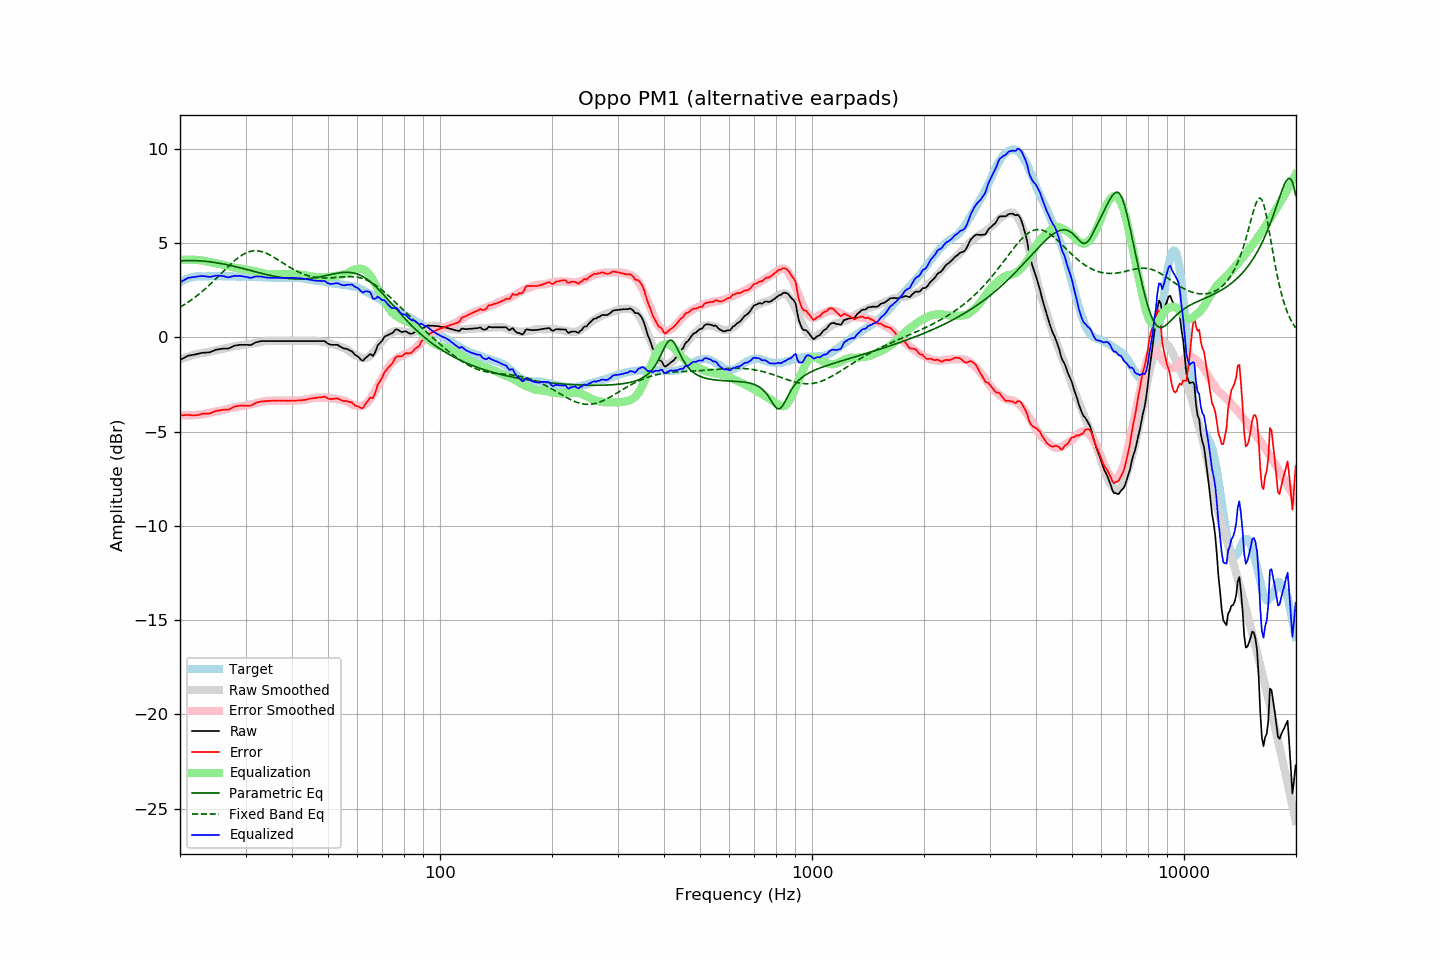

The file beside this chart, header and first rows:
frequency, raw, error, smoothed, error_smoothed, equalization, parametric_eq, fixed_band_eq, equalized_raw, equalized_smoothed, target
20.00, -1.19, -4.12, -1.16, -4.11, 4.11, 4.06, 1.60, 2.92, 2.95, 2.92
20.20, -1.15, -4.13, -1.13, -4.12, 4.12, 4.07, 1.65, 2.96, 2.99, 2.97
20.40, -1.10, -4.13, -1.10, -4.12, 4.12, 4.07, 1.71, 3.02, 3.03, 3.02
20.61, -1.06, -4.12, -1.07, -4.13, 4.13, 4.07, 1.76, 3.06, 3.06, 3.05
20.81, -1.01, -4.12, -1.04, -4.13, 4.13, 4.08, 1.81, 3.12, 3.09, 3.10
21.02, -0.97, -4.12, -1.01, -4.13, 4.13, 4.08, 1.87, 3.16, 3.12, 3.14
21.23, -0.95, -4.12, -0.98, -4.13, 4.13, 4.08, 1.93, 3.18, 3.14, 3.16
21.44, -0.94, -4.13, -0.96, -4.13, 4.13, 4.08, 1.99, 3.18, 3.17, 3.18
21.66, -0.92, -4.13, -0.94, -4.12, 4.12, 4.08, 2.05, 3.20, 3.19, 3.20
21.87, -0.91, -4.13, -0.91, -4.12, 4.12, 4.08, 2.11, 3.21, 3.21, 3.21
22.09, -0.89, -4.13, -0.89, -4.11, 4.11, 4.07, 2.18, 3.22, 3.22, 3.23
22.31, -0.87, -4.12, -0.87, -4.10, 4.10, 4.07, 2.24, 3.23, 3.23, 3.24
22.54, -0.85, -4.10, -0.86, -4.10, 4.10, 4.06, 2.31, 3.24, 3.24, 3.24
22.76, -0.83, -4.08, -0.84, -4.09, 4.09, 4.06, 2.38, 3.25, 3.24, 3.24
22.99, -0.81, -4.05, -0.83, -4.08, 4.08, 4.05, 2.45, 3.26, 3.25, 3.23
23.22, -0.81, -4.05, -0.82, -4.06, 4.06, 4.05, 2.53, 3.25, 3.25, 3.23
23.45, -0.80, -4.04, -0.80, -4.05, 4.05, 4.04, 2.60, 3.24, 3.25, 3.23
23.69, -0.80, -4.05, -0.78, -4.03, 4.03, 4.03, 2.68, 3.22, 3.25, 3.24
23.92, -0.79, -4.04, -0.76, -4.01, 4.01, 4.02, 2.76, 3.21, 3.25, 3.24
24.16, -0.77, -4.02, -0.74, -3.99, 3.99, 4.01, 2.84, 3.21, 3.25, 3.24
24.40, -0.73, -3.99, -0.72, -3.97, 3.97, 4.00, 2.92, 3.23, 3.25, 3.25
24.65, -0.70, -3.95, -0.71, -3.95, 3.95, 3.98, 3.00, 3.25, 3.25, 3.24
24.89, -0.66, -3.91, -0.69, -3.94, 3.94, 3.97, 3.09, 3.27, 3.25, 3.24
25.14, -0.64, -3.89, -0.67, -3.92, 3.92, 3.96, 3.17, 3.28, 3.25, 3.24
25.39, -0.63, -3.89, -0.66, -3.91, 3.91, 3.94, 3.26, 3.27, 3.25, 3.25
25.65, -0.61, -3.87, -0.64, -3.89, 3.89, 3.93, 3.34, 3.27, 3.25, 3.25
25.91, -0.60, -3.85, -0.62, -3.87, 3.87, 3.91, 3.43, 3.26, 3.25, 3.24
26.16, -0.59, -3.84, -0.60, -3.84, 3.84, 3.89, 3.51, 3.25, 3.25, 3.24
26.43, -0.59, -3.84, -0.58, -3.82, 3.82, 3.88, 3.60, 3.23, 3.24, 3.24
26.69, -0.59, -3.84, -0.56, -3.80, 3.80, 3.86, 3.68, 3.21, 3.24, 3.24
26.96, -0.59, -3.84, -0.54, -3.78, 3.78, 3.84, 3.77, 3.18, 3.24, 3.24
27.23, -0.55, -3.80, -0.52, -3.76, 3.76, 3.82, 3.85, 3.21, 3.24, 3.24
27.50, -0.51, -3.76, -0.50, -3.74, 3.74, 3.80, 3.93, 3.23, 3.24, 3.24
27.77, -0.47, -3.71, -0.48, -3.72, 3.72, 3.78, 4.00, 3.25, 3.24, 3.23
28.05, -0.43, -3.67, -0.47, -3.70, 3.70, 3.76, 4.08, 3.27, 3.24, 3.23
28.33, -0.42, -3.65, -0.45, -3.69, 3.69, 3.74, 4.15, 3.26, 3.23, 3.22
28.62, -0.41, -3.64, -0.44, -3.67, 3.67, 3.72, 4.22, 3.26, 3.23, 3.22
28.90, -0.39, -3.63, -0.43, -3.66, 3.66, 3.70, 4.28, 3.27, 3.23, 3.23
29.19, -0.39, -3.62, -0.42, -3.65, 3.65, 3.68, 4.34, 3.25, 3.23, 3.22
29.48, -0.39, -3.63, -0.40, -3.63, 3.63, 3.66, 4.39, 3.24, 3.23, 3.23
29.78, -0.39, -3.62, -0.39, -3.62, 3.62, 3.63, 4.44, 3.23, 3.23, 3.22
30.08, -0.39, -3.63, -0.38, -3.60, 3.60, 3.61, 4.48, 3.21, 3.22, 3.23
30.38, -0.39, -3.62, -0.37, -3.59, 3.59, 3.59, 4.52, 3.20, 3.22, 3.22
30.68, -0.40, -3.63, -0.35, -3.58, 3.58, 3.57, 4.54, 3.17, 3.22, 3.22
30.99, -0.40, -3.63, -0.34, -3.56, 3.56, 3.54, 4.57, 3.16, 3.22, 3.22
31.30, -0.36, -3.58, -0.32, -3.54, 3.54, 3.52, 4.58, 3.18, 3.22, 3.21
31.61, -0.31, -3.53, -0.31, -3.52, 3.52, 3.50, 4.59, 3.21, 3.22, 3.21
31.93, -0.26, -3.48, -0.29, -3.50, 3.50, 3.48, 4.60, 3.24, 3.21, 3.21
32.24, -0.24, -3.45, -0.27, -3.48, 3.48, 3.46, 4.59, 3.24, 3.21, 3.20
32.57, -0.22, -3.43, -0.25, -3.46, 3.46, 3.43, 4.58, 3.23, 3.20, 3.20
32.89, -0.20, -3.41, -0.24, -3.43, 3.43, 3.41, 4.57, 3.23, 3.20, 3.20
33.22, -0.19, -3.39, -0.22, -3.41, 3.41, 3.39, 4.55, 3.22, 3.19, 3.19
33.55, -0.19, -3.39, -0.21, -3.40, 3.40, 3.37, 4.52, 3.20, 3.19, 3.19
33.89, -0.19, -3.38, -0.19, -3.38, 3.38, 3.35, 4.49, 3.19, 3.19, 3.18
34.23, -0.19, -3.38, -0.19, -3.37, 3.37, 3.33, 4.45, 3.17, 3.18, 3.18
34.57, -0.19, -3.37, -0.18, -3.36, 3.36, 3.31, 4.41, 3.17, 3.18, 3.17
34.92, -0.19, -3.37, -0.18, -3.36, 3.36, 3.29, 4.37, 3.16, 3.17, 3.17
35.27, -0.19, -3.36, -0.19, -3.35, 3.35, 3.27, 4.32, 3.16, 3.17, 3.16
35.62, -0.19, -3.36, -0.19, -3.35, 3.35, 3.25, 4.27, 3.16, 3.17, 3.16
35.97, -0.19, -3.36, -0.19, -3.35, 3.35, 3.24, 4.22, 3.16, 3.16, 3.16
... 635 more rows
